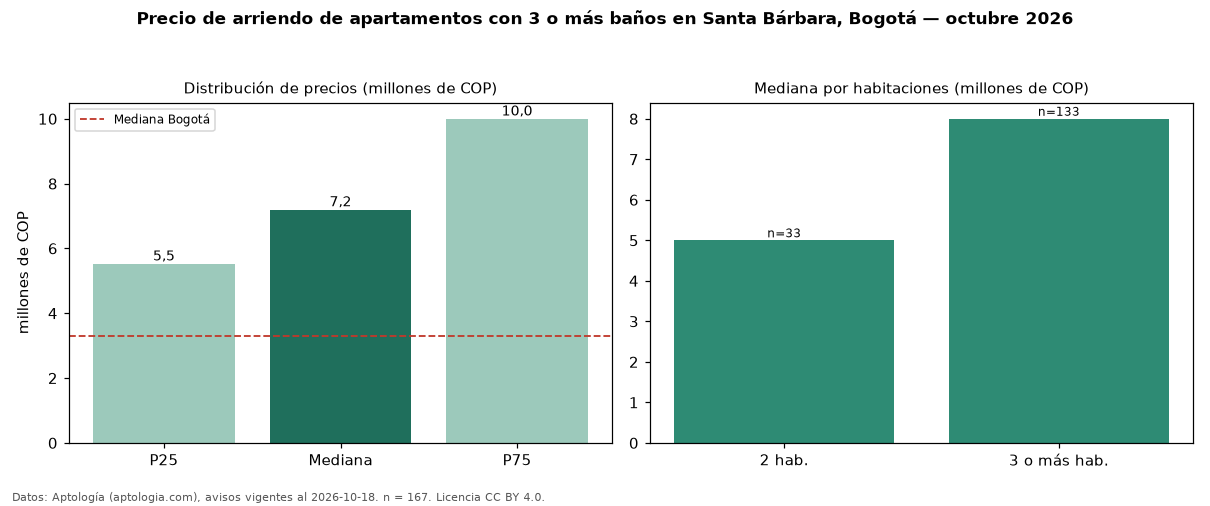

The table this chart was drawn from, first rows:
seccion, metrica, valor, moneda, n
filtro, ban3, con 3 o más baños, , 167
precio, p25, 5524800, COP, 167
precio, mediana, 7200000, COP, 167
precio, p75, 10000000, COP, 167
precio, minimo, 2600000, COP, 167
precio, maximo, 20000000, COP, 167
m2, mediana_precio_m2, 44654, COP, 165
m2, area_mediana_m2, 160.0, m2, 165
admin, mediana_admin_mes, 1300000, COP, 85
banos, mediana_banos, 3.0, , 
parqueadero, pct_con_parqueadero, 99.4, %, 167
estrato, estrato_mas_frecuente, 6, , 164
habitaciones, 2, 5000000, COP, 33
habitaciones, 3+, 8000000, COP, 133
ciudad, mediana_ciudad_referencia, 3300000, COP, 
ciudad, mediana_m2_ciudad, 48246, COP, 
fuente, fecha_datos, 2026-10-18, , 
fuente, atribucion, https://www.aptologia.com/arriendo/bogot…, , 
fuente, licencia, CC BY 4.0, , 
